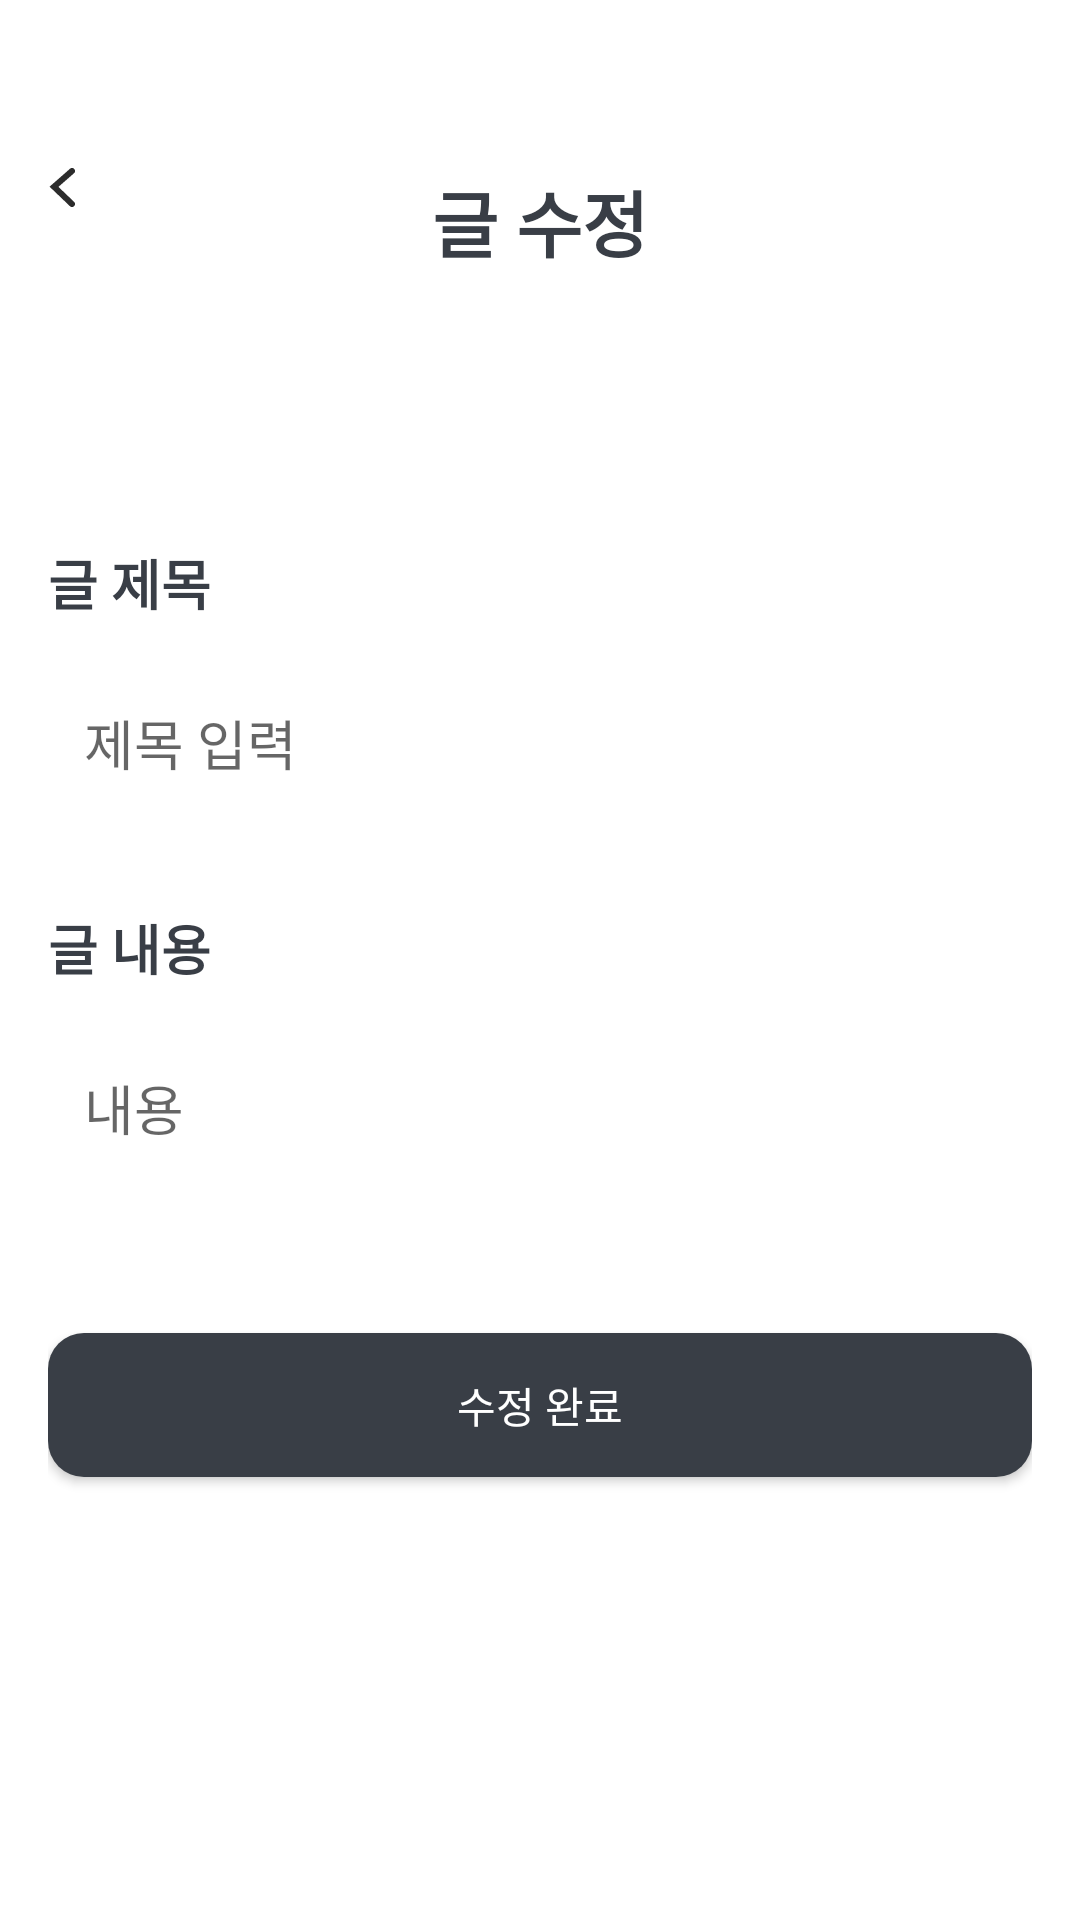

Produce the Android XML layout that renders to this screen, including the resource entries it uses.
<!-- AndroidManifest.xml: application theme Theme.KickUnity -->
<!-- res/layout/activity_editboard.xml -->
<?xml version="1.0" encoding="utf-8"?>
<androidx.constraintlayout.widget.ConstraintLayout
    xmlns:android="http://schemas.android.com/apk/res/android"
    xmlns:app="http://schemas.android.com/apk/res-auto"
    android:layout_width="match_parent"
    android:layout_height="match_parent"
    android:padding="16dp"
    android:background="@color/white">

    <FrameLayout
        android:id="@+id/frame_container"
        android:layout_width="match_parent"
        android:layout_height="match_parent"/>

    
    <ImageButton
        android:id="@+id/backButton"
        android:layout_width="wrap_content"
        android:layout_height="wrap_content"
        android:background="?attr/selectableItemBackgroundBorderless"
        android:src="@drawable/arrow"
        android:layout_marginTop="40dp"
        app:layout_constraintTop_toTopOf="parent"
        app:layout_constraintStart_toStartOf="parent" />

    
    <TextView
        android:id="@+id/editwritetext"
        android:layout_width="wrap_content"
        android:layout_height="wrap_content"
        android:text="글 수정"
        android:textStyle="bold"
        android:textSize="24sp"
        android:textColor="#393E46"
        app:layout_constraintTop_toTopOf="@+id/backButton"
        app:layout_constraintStart_toStartOf="parent"
        app:layout_constraintEnd_toEndOf="parent"
        app:layout_constraintHorizontal_bias="0.5"/>

    
    <Spinner
        android:id="@+id/categorySpinner"
        android:layout_width="0dp"
        android:layout_height="wrap_content"
        android:layout_marginTop="60dp"
        android:background="@drawable/spinner_background"
        app:layout_constraintTop_toBottomOf="@+id/editwritetext"
        app:layout_constraintStart_toStartOf="parent"
        app:layout_constraintEnd_toEndOf="parent"/>



    
    <TextView
        android:id="@+id/titletext"
        android:layout_width="wrap_content"
        android:layout_height="wrap_content"
        android:text="글 제목"
        android:textStyle="bold"
        android:textSize="18sp"
        android:layout_marginTop="30dp"
        android:textColor="#393E46"
        app:layout_constraintTop_toBottomOf="@+id/categorySpinner"
        app:layout_constraintStart_toStartOf="parent"/>

    
    <EditText
        android:id="@+id/editTitle"
        android:layout_width="0dp"
        android:layout_height="wrap_content"
        android:hint="제목 입력"
        android:layout_marginTop="15dp"
        android:background="@drawable/edittext_background"
        android:padding="12dp"
        app:layout_constraintTop_toBottomOf="@+id/titletext"
        app:layout_constraintStart_toStartOf="parent"
        app:layout_constraintEnd_toEndOf="parent"/>

    
    <TextView
        android:id="@+id/contenttext"
        android:layout_width="wrap_content"
        android:layout_height="wrap_content"
        android:text="글 내용"
        android:textStyle="bold"
        android:textSize="18sp"
        android:layout_marginTop="30dp"
        android:textColor="#393E46"
        app:layout_constraintTop_toBottomOf="@+id/editTitle"
        app:layout_constraintStart_toStartOf="parent"/>

    
    <EditText
        android:id="@+id/editContent"
        android:layout_width="0dp"
        android:layout_height="wrap_content"
        android:hint="내용"
        android:layout_marginTop="15dp"
        android:background="@drawable/edittext_background"
        android:padding="12dp"
        app:layout_constraintTop_toBottomOf="@+id/contenttext"
        app:layout_constraintStart_toStartOf="parent"
        app:layout_constraintEnd_toEndOf="parent"/>

    
    <Button
        android:id="@+id/submitButton"
        android:layout_width="0dp"
        android:layout_height="wrap_content"
        android:layout_marginTop="50dp"
        android:background="@drawable/button_radius"
        android:text="수정 완료"
        android:textColor="#FFFFFF"
        app:layout_constraintTop_toBottomOf="@+id/editContent"
        app:layout_constraintStart_toStartOf="parent"
        app:layout_constraintEnd_toEndOf="parent"/>

</androidx.constraintlayout.widget.ConstraintLayout>
<!-- resources referenced by this layout -->
<resources>
  <color name="white">#FFFFFFFF</color>
  <!-- drawable arrow (drawable-nodpi) -->
  <vector xmlns:android="http://schemas.android.com/apk/res/android"
      android:width="9dp"
      android:height="13dp"
      android:viewportWidth="9"
      android:viewportHeight="13">
    <path
        android:pathData="M8,1L2,6.261L8,12"
        android:strokeWidth="2"
        android:fillColor="#00000000"
        android:strokeColor="#2C2C2C"
        android:strokeLineCap="round"/>
  </vector>
  <!-- drawable button_radius (drawable) -->
  <?xml version="1.0" encoding="utf-8"?>
  <shape xmlns:android="http://schemas.android.com/apk/res/android"
      android:padding="10dp"
      android:shape="rectangle" >
      <solid android:color="#393E46" />
      <corners
          android:bottomLeftRadius="12dp"
          android:bottomRightRadius="12dp"
          android:topLeftRadius="12dp"
          android:topRightRadius="12dp" />
  </shape>
  <style name="Theme.KickUnity" parent="Base.Theme.KickUnity" />
  <style name="Base.Theme.KickUnity" parent="Theme.AppCompat.DayNight.NoActionBar">
          
          
      </style>
</resources>
